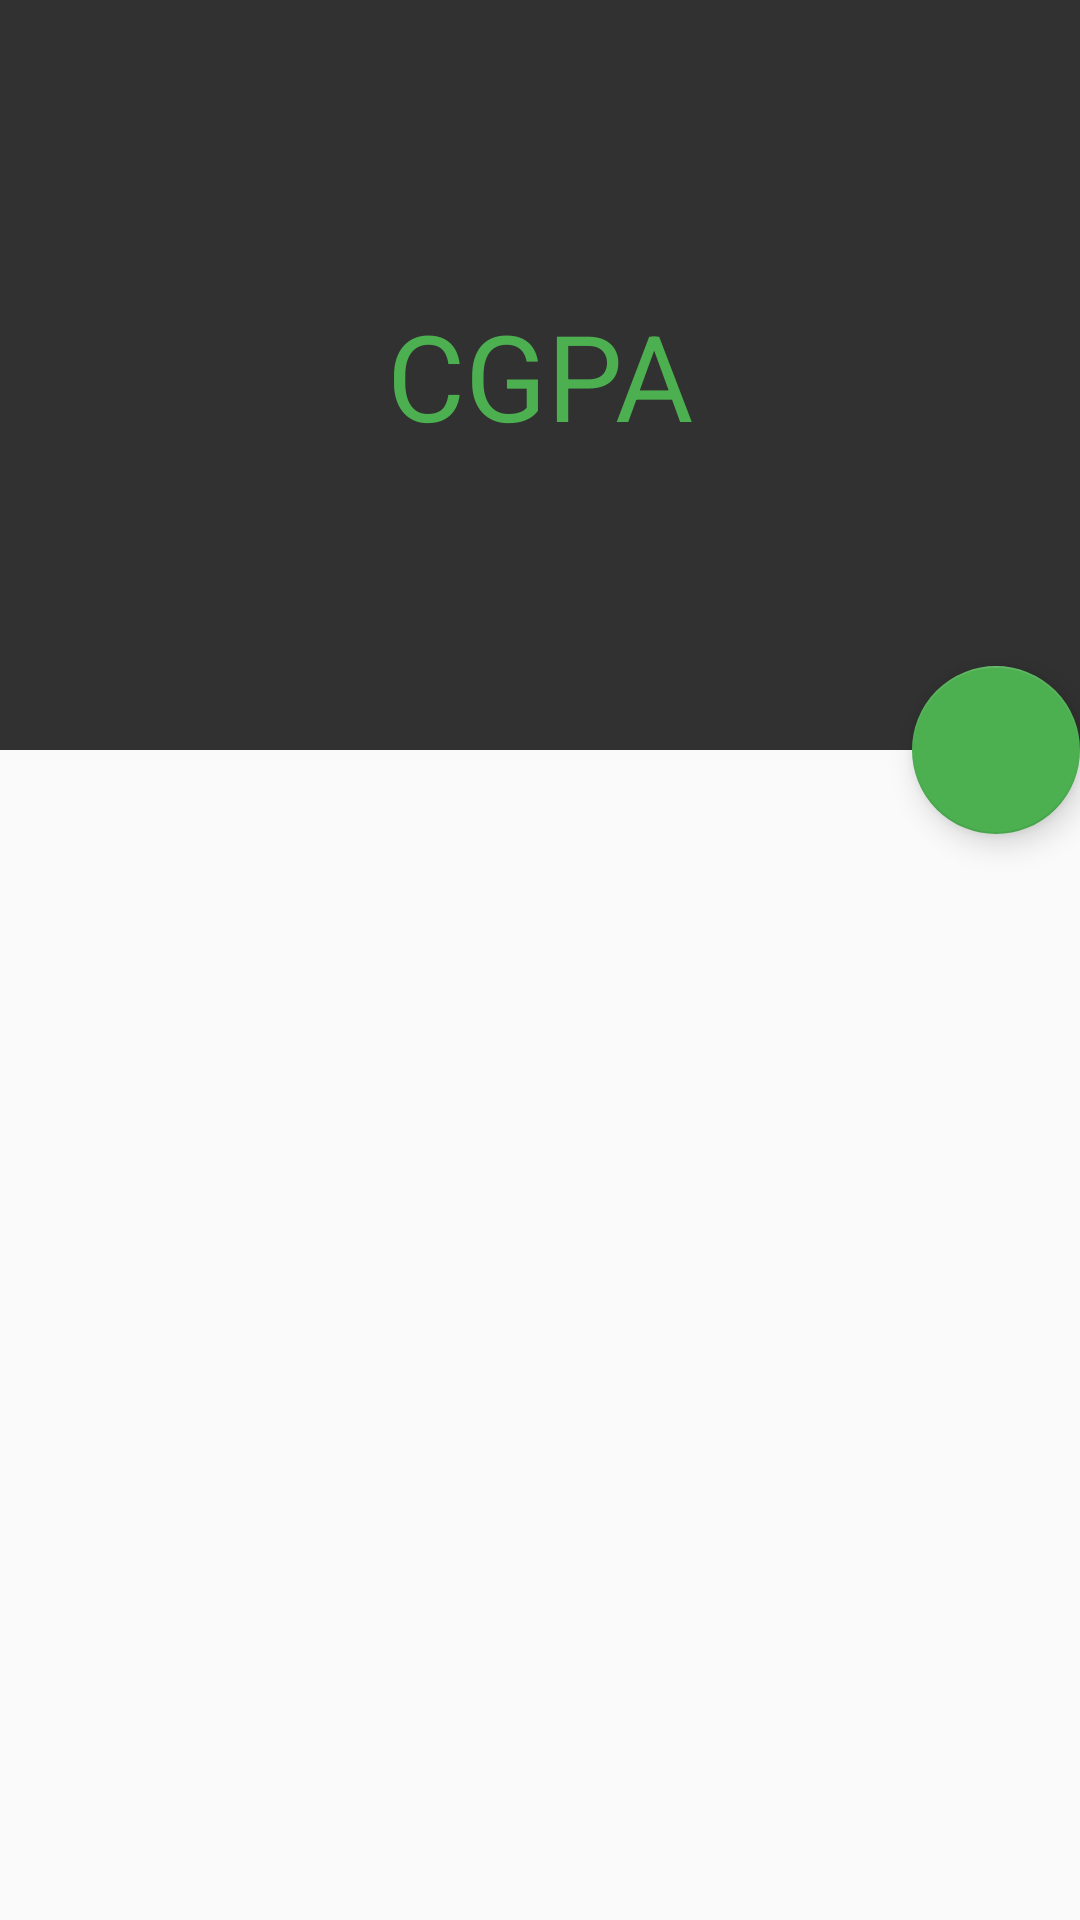

Reconstruct the res/layout file that produces this screen, plus the resources it refers to.
<!-- AndroidManifest.xml: activity theme AppTheme.HomeActivity -->
<!-- res/layout/activity_main.xml -->
<?xml version="1.0" encoding="utf-8"?>
<android.support.design.widget.CoordinatorLayout xmlns:android="http://schemas.android.com/apk/res/android"
    xmlns:app="http://schemas.android.com/apk/res-auto"
    xmlns:tools="http://schemas.android.com/tools"
    android:layout_width="match_parent"
    android:layout_height="match_parent">
    <android.support.design.widget.AppBarLayout
        android:layout_width="match_parent"
        android:layout_height="wrap_content"
        >
        <android.support.design.widget.CollapsingToolbarLayout
            android:id="@+id/collapsing_bar"
            android:layout_width="match_parent"
            android:layout_height="250dp"
            android:background="@color/colorPrimary"
            app:layout_scrollFlags="scroll|exitUntilCollapsed"
        >
            <TextView
                android:id="@+id/show_cgpa_textview"
                android:layout_width="wrap_content"
                android:layout_height="wrap_content"
                android:layout_gravity="center"
                android:text="@string/cgpa_message"
                android:textColor="@color/colorAccent"
                android:textSize="40sp"
                />

            <android.support.v7.widget.Toolbar
                android:id="@+id/toolbar"
                android:layout_width="match_parent"
                android:layout_height="90dp"
                app:layout_collapseMode="pin"
                app:popupTheme="@style/ThemeOverlay.AppCompat.Light"
                app:theme="@style/ToolbarColoredBackArrow" />

        </android.support.design.widget.CollapsingToolbarLayout>
    </android.support.design.widget.AppBarLayout>

    <RelativeLayout
        android:id="@+id/activity_main"
        android:layout_width="match_parent"
        android:layout_height="match_parent"
        app:layout_behavior="@string/appbar_scrolling_view_behavior"
        tools:context="com.osama.cgpacalculator.MainActivity"
        >
        <android.support.v7.widget.RecyclerView
            android:id="@+id/subjects_list"
            android:layout_width="match_parent"
            android:layout_height="match_parent"
            android:paddingBottom="@dimen/activity_vertical_margin"
            android:paddingLeft="@dimen/activity_horizontal_margin"
            android:paddingRight="@dimen/activity_horizontal_margin"
            android:paddingTop="@dimen/activity_vertical_margin"
            >
        </android.support.v7.widget.RecyclerView>
        <android.support.v7.widget.AppCompatTextView
            android:layout_width="wrap_content"
            android:layout_height="wrap_content"
            android:layout_below="@id/subjects_list"
            android:layout_centerHorizontal="true"

            />

    </RelativeLayout>
     <android.support.design.widget.FloatingActionButton
         android:id="@+id/calculate_button"
            android:layout_width="wrap_content"
            android:layout_height="wrap_content"
            android:layout_centerHorizontal="true"
         android:text="@string/cal_button_text"
         android:tint="#FFF"
         app:layout_anchor="@id/collapsing_bar"
         app:layout_anchorGravity="bottom|right|end"
         app:srcCompat="@drawable/ic_check"
            />
</android.support.design.widget.CoordinatorLayout>
<!-- resources referenced by this layout -->
<resources>
  <color name="colorAccent">#4caf50</color>
  <color name="colorPrimary">#313131</color>
  <dimen name="activity_horizontal_margin">16dp</dimen>
  <dimen name="activity_vertical_margin">16dp</dimen>
  <string name="cal_button_text">Calculate</string>+
  <string name="cgpa_message">CGPA</string>
  <style name="ToolbarColoredBackArrow" parent="AppTheme">
          <item name="android:textColorSecondary">@color/white</item>
      </style>
  <style name="AppTheme.HomeActivity" parent="Theme.AppCompat.Light.NoActionBar">
          <item name="colorPrimary">@color/colorPrimary</item>
          <item name="colorPrimaryDark">@color/colorPrimaryDark</item>
          <item name="colorAccent">@color/colorAccent</item>
          <item name="android:textColorPrimary">@color/textColorPrimary</item>
          <item name="android:textColorTertiary">@color/textColorTertiary</item>
      </style>
  <style name="AppTheme" parent="Theme.AppCompat.Light.DarkActionBar">
          <item name="colorPrimary">@color/colorPrimary</item>
          <item name="colorPrimaryDark">@color/colorPrimaryDark</item>
          <item name="colorAccent">@color/colorAccent</item>
          <item name="android:textColorPrimary">@color/textColorPrimary</item>
          <item name="android:textColorTertiary">@color/textColorTertiary</item>
      </style>
  <color name="white">#FFF</color>
  <color name="colorPrimaryDark">#212121</color>
  <color name="textColorPrimary">#212121</color>
  <color name="textColorTertiary">#212121</color>
</resources>
